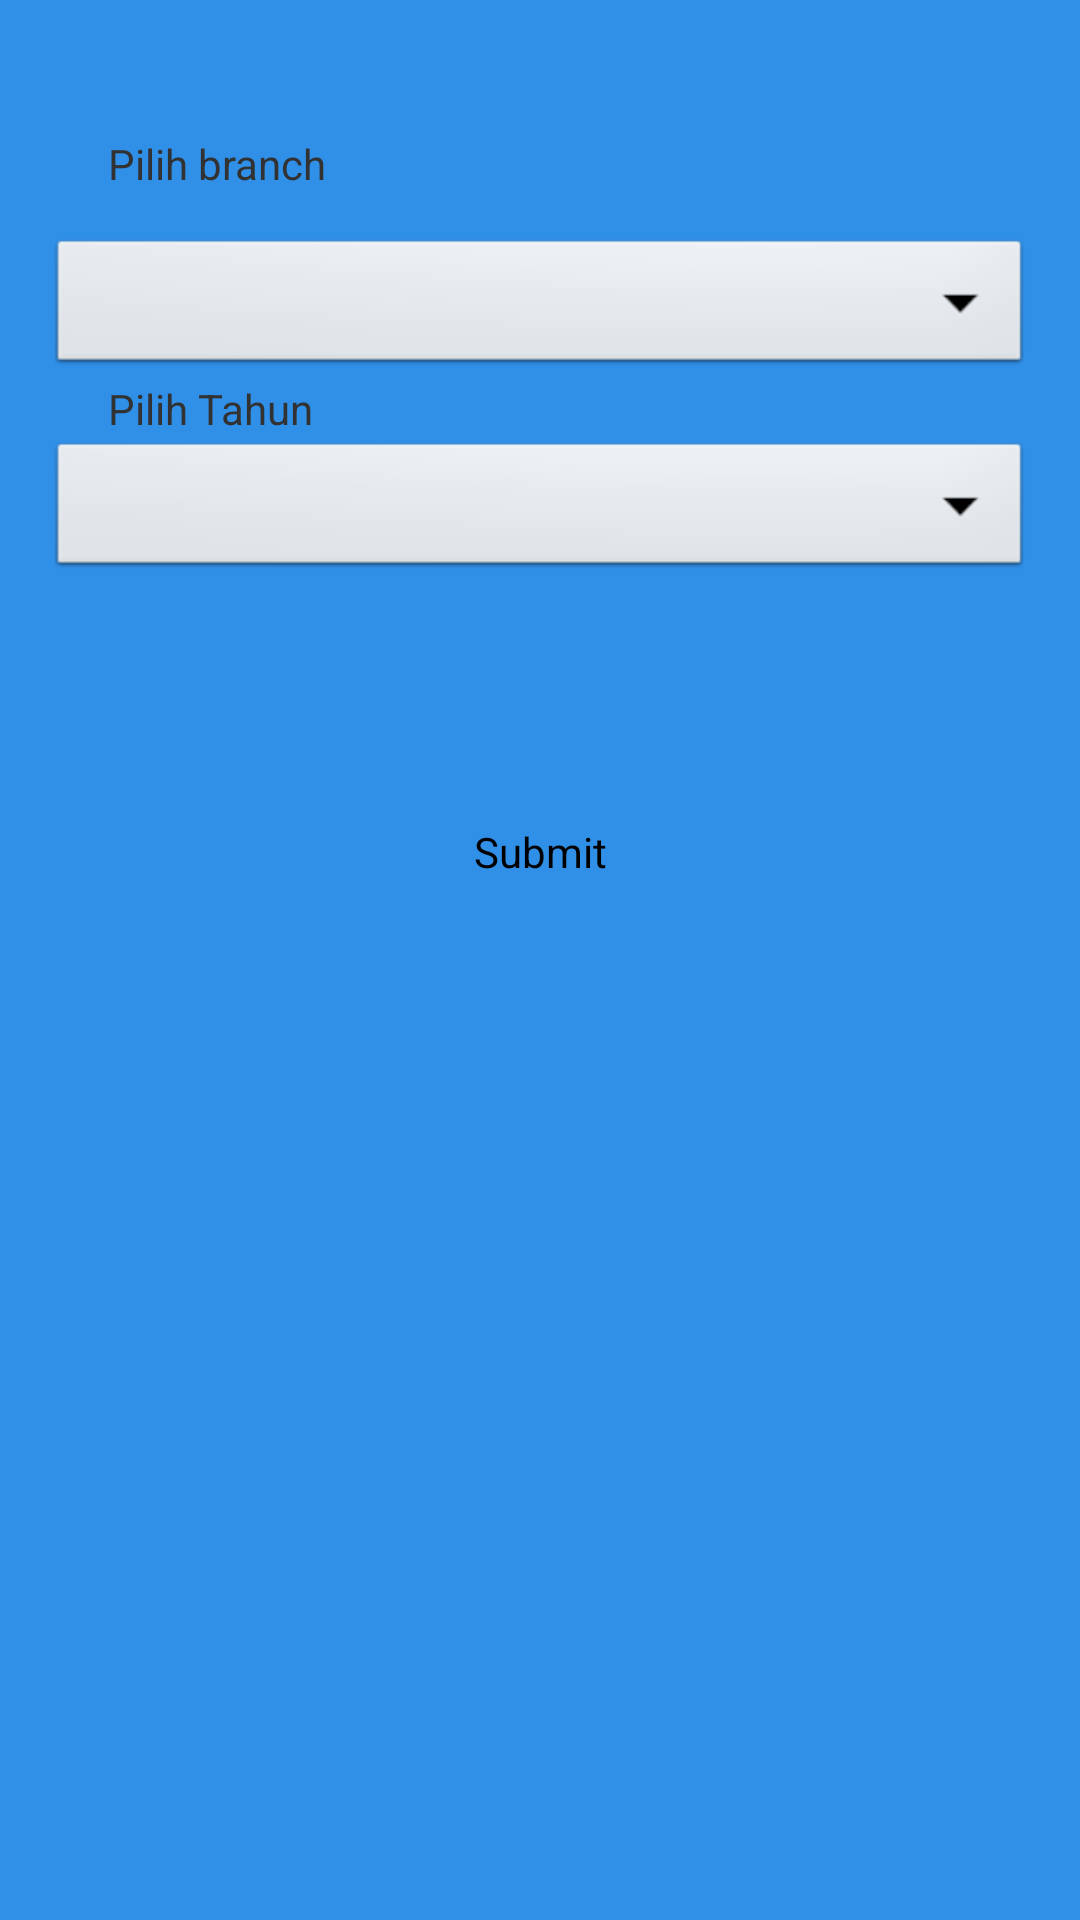

The Android layout XML behind this screen, and the referenced resources:
<!-- AndroidManifest.xml: application theme AppTheme -->
<!-- res/layout/viewstudent.xml -->
<RelativeLayout xmlns:android="http://schemas.android.com/apk/res/android"
    xmlns:tools="http://schemas.android.com/tools"
    android:layout_width="match_parent"
    android:layout_height="match_parent"
    android:paddingBottom="16dp"
    android:paddingLeft="16dp"
    android:paddingRight="16dp"
    android:paddingTop="16dp"
    android:background="@drawable/gambar1"
    tools:context=".MainActivity" >

    <TextView
        android:id="@+id/textView1"
        android:layout_width="wrap_content"
        android:layout_height="wrap_content"
        android:layout_alignParentLeft="true"
        android:layout_alignParentTop="true"
        android:layout_marginLeft="20dp"
        android:layout_marginTop="29dp"
        android:text="Pilih branch"
        android:textAppearance="?android:attr/textAppearanceSmall" />

    <Spinner
        android:id="@+id/spinnerbranchView"
        android:layout_width="match_parent"
        android:layout_height="wrap_content"
        android:layout_alignParentRight="true"
        android:layout_below="@+id/textView1"
        android:layout_marginTop="14dp" />

    <TextView
        android:id="@+id/textView2"
        android:layout_width="wrap_content"
        android:layout_height="wrap_content"
        android:layout_alignLeft="@+id/textView1"
        android:layout_below="@+id/spinnerbranchView"
        android:text="Pilih Tahun"
        android:textAppearance="?android:attr/textAppearanceSmall" />

    <Spinner
        android:id="@+id/spinneryearView"
        android:layout_width="match_parent"
        android:layout_height="wrap_content"
        android:layout_below="@+id/textView2"
        android:layout_centerHorizontal="true" />

    <Button
        android:id="@+id/submitButton"
        android:layout_width="match_parent"
        android:layout_height="wrap_content"
        android:layout_below="@+id/spinneryearView"
        android:layout_marginTop="80dp"
        android:background="@drawable/roundedbutton"
        android:text="Submit" />

</RelativeLayout>
<!-- resources referenced by this layout -->
<resources>
  <!-- drawable gambar1: png bitmap (drawable-v24, 1772 bytes) -->
  <style name="AppTheme" parent="AppBaseTheme">
  
      </style>
  <style name="AppBaseTheme" parent="android:Theme.Light">
  
      </style>
</resources>
